Run: headless pygame with SDL's dummy video driver; simulated clock (each Clock.tick advances the game by its frame time, no real sleeping); random seed 0; keys injected as events and as key.get_pressed() state; no mouse input.
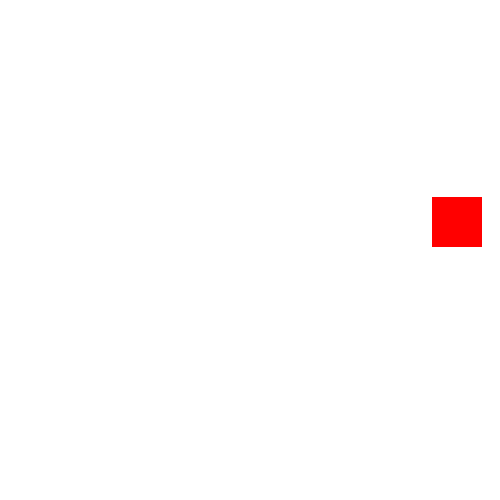
Frame 1 of 4 · flips 1–60 · no input
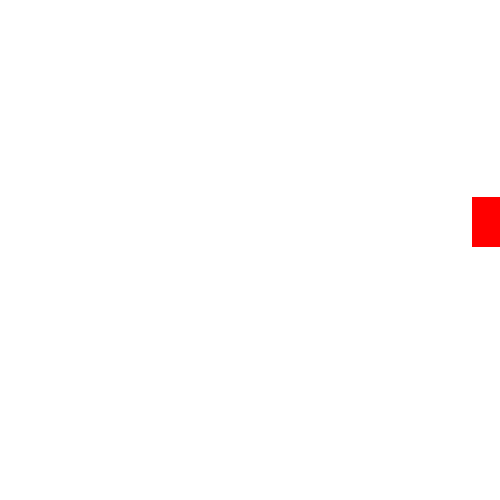
Frame 2 of 4 · flips 61–180 · tapped SPACE, RETURN · held RIGHT (→), D
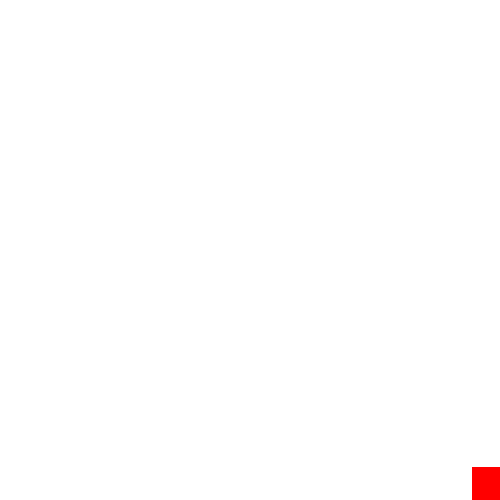
Frame 3 of 4 · flips 181–300 · held DOWN (↓), S
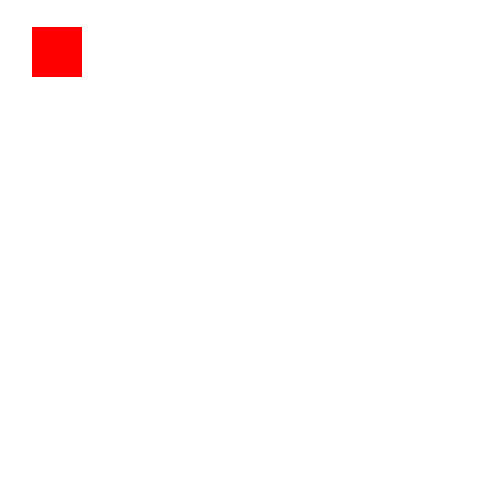
Frame 4 of 4 · flips 301–420 · held LEFT (←), A, UP (↑), W

The pygame program that drew these frames:

import pygame
import random
pygame.init()

WIDTH, HEIGHT = 500, 500
screen = pygame.display.set_mode((WIDTH, HEIGHT))

radius = 25
x, y = random.randint(1,1000) // 2, random.randint(1,1000) // 2
speed = 10  # уменьшили, чтобы было плавно

clock = pygame.time.Clock()

running = True
while running:
    for event in pygame.event.get():
        if event.type == pygame.QUIT:
            running = False

    keys = pygame.key.get_pressed()

    if keys[pygame.K_LEFT] and x - speed - radius >= 0:
        x -= speed
    if keys[pygame.K_RIGHT] and x + speed + radius <= WIDTH:
        x += speed
    if keys[pygame.K_UP] and y - speed - radius >= 0:
        y -= speed
    if keys[pygame.K_DOWN] and y + speed + radius <= HEIGHT:
        y += speed

    screen.fill((255, 255, 255))
    pygame.draw.rect(screen, (255, 0, 0), (x, y, 50, 50))

    pygame.display.flip()
    clock.tick(60)

pygame.quit()
